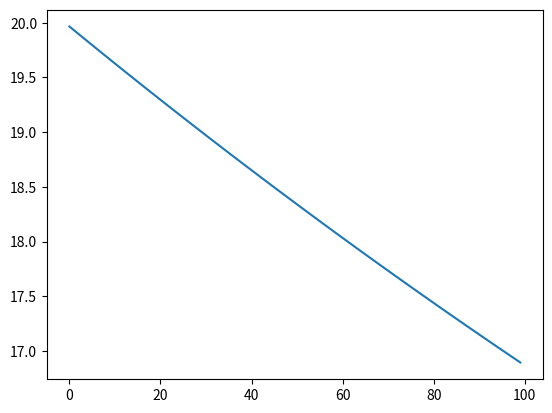

Source code (Python):
import numpy  #numpy is used to make some operrations with arrays more easily


__errors__= [];  #global variable to store the errors/loss for visualisation

def h(params, sample):
	"""This evaluates a generic linear function h(x) with current parameters.  h stands for hypothesis

	Args:
		params (lst) a list containing the corresponding parameter for each element x of the sample
		sample (lst) a list containing the values of a sample 

	Returns:
		Evaluation of h(x)
	"""
	acum = 0
	for i in range(len(params)):
		acum = acum + params[i]*sample[i]  #evaluates h(x) = a+bx1+cx2+ ... nxn.. 
	return acum;


def show_errors(params, samples,y):
	"""Appends the errors/loss that are generated by the estimated values of h and the real value y
	
	Args:
		params (lst) a list containing the corresponding parameter for each element x of the sample
		samples (lst) a 2 dimensional list containing the input samples 
		y (lst) a list containing the corresponding real result for each sample
	
	"""
	global __errors__
	error_acum =0
#	print("transposed samples") 
#	print(samples)
	for i in range(len(samples)):
		hyp = h(params,samples[i])
		print( "hyp  %f  y %f " % (hyp,  y[i]))   
		error=hyp-y[i]
		error_acum=+error**2 # this error is the original cost function, (the one used to make updates in GD is the derivated verssion of this formula)
	mean_error_param=error_acum/len(samples)
	__errors__.append(mean_error_param)

def GD(params, samples, y, alfa):
	"""Gradient Descent algorithm 
	Args:
		params (lst) a list containing the corresponding parameter for each element x of the sample
		samples (lst) a 2 dimensional list containing the input samples 
		y (lst) a list containing the corresponding real result for each sample
		alfa(float) the learning rate
	Returns:
		temp(lst) a list with the new values for the parameters after 1 run of the sample set
	"""
	temp = list(params)
	general_error=0
	for j in range(len(params)):
		acum =0; error_acum=0
		for i in range(len(samples)):
			error = h(params,samples[i]) - y[i]
			acum = acum + error*samples[i][j]  #Sumatory part of the Gradient Descent formula for linear Regression.
		temp[j] = params[j] - alfa*(1/len(samples))*acum  #Subtraction of original parameter value with learning rate included.
	return temp

def scaling(samples):
	"""Normalizes sample values so that gradient descent can converge
	Args:
		params (lst) a list containing the corresponding parameter for each element x of the sample
	Returns:
		samples(lst) a list with the normalized version of the original samples
	"""
	acum =0
	samples = numpy.asarray(samples).T.tolist() 
	for i in range(1,len(samples)):	
		for j in range(len(samples[i])):
			acum=+ samples[i][j]
		avg = acum/(len(samples[i]))
		max_val = max(samples[i])
		#print("avg %f" % avg)
		#print(max_val)
		for j in range(len(samples[i])):
			#print(samples[i][j])
			samples[i][j] = (samples[i][j] - avg)/max_val  #Mean scaling
	return numpy.asarray(samples).T.tolist()


#  univariate example
params = [0,0]
samples = [1,2,3,4,5]
y = [2,4,6,8,10]

#  multivariate example trivial
#params = [0,0,0]
#samples = [[1,1],[2,2],[3,3],[4,4],[5,5]]
#y = [2,4,6,8,10]


#  multivariate example
#params = [0,0,0]
#samples = [[1,1],[2,2],[3,3],[4,4],[5,5],[2,2],[3,3],[4,4]]
#y = [2,4,6,8,10,2,5.5,16]

alfa =.001  #  learning rate
for i in range(len(samples)): #convert samples so that all samples have same lenght as params a+bx1+cx2+ ... nxn..
	if isinstance(samples[i], list):
		samples[i]=  [1]+samples[i]
	else:
		samples[i]=  [1,samples[i]]
print ("original samples:")
print (samples)
samples = scaling(samples)
print ("scaled samples:")
print (samples)


epochs = 0

while True:  #  run gradient descent until local minima is reached
	oldparams = list(params)
	print (params)
	params=GD(params, samples,y,alfa)	
	show_errors(params, samples, y)  #only used to show errors, it is not used in calculation
	print (params)
	epochs = epochs + 1
	if(oldparams == params or epochs == 100):   #  local minima is found when there is no further improvement
		print ("samples:")
		print(samples)
		print ("final params:")
		print (params)
		break

import matplotlib.pyplot as plt  #use this to generate a graph of the errors/loss so we can see whats going on (diagnostics)
plt.plot(__errors__)
plt.show()